Photos from the image-classification dataset "processed" in the GitHub repository Shayanthavi/Brain-Tumer-MRI-Classifier. Its 4 classes are: glioma, meningioma, no tumor, pituitary tumor.

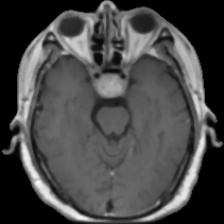
Label: pituitary tumor

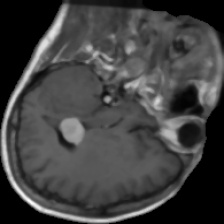
Label: meningioma

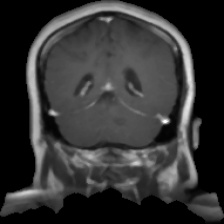
Label: glioma

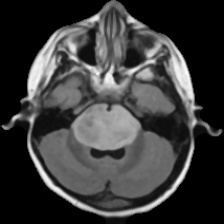
Label: meningioma

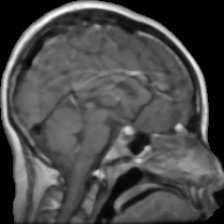
Label: pituitary tumor

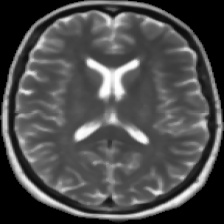
Label: no tumor
